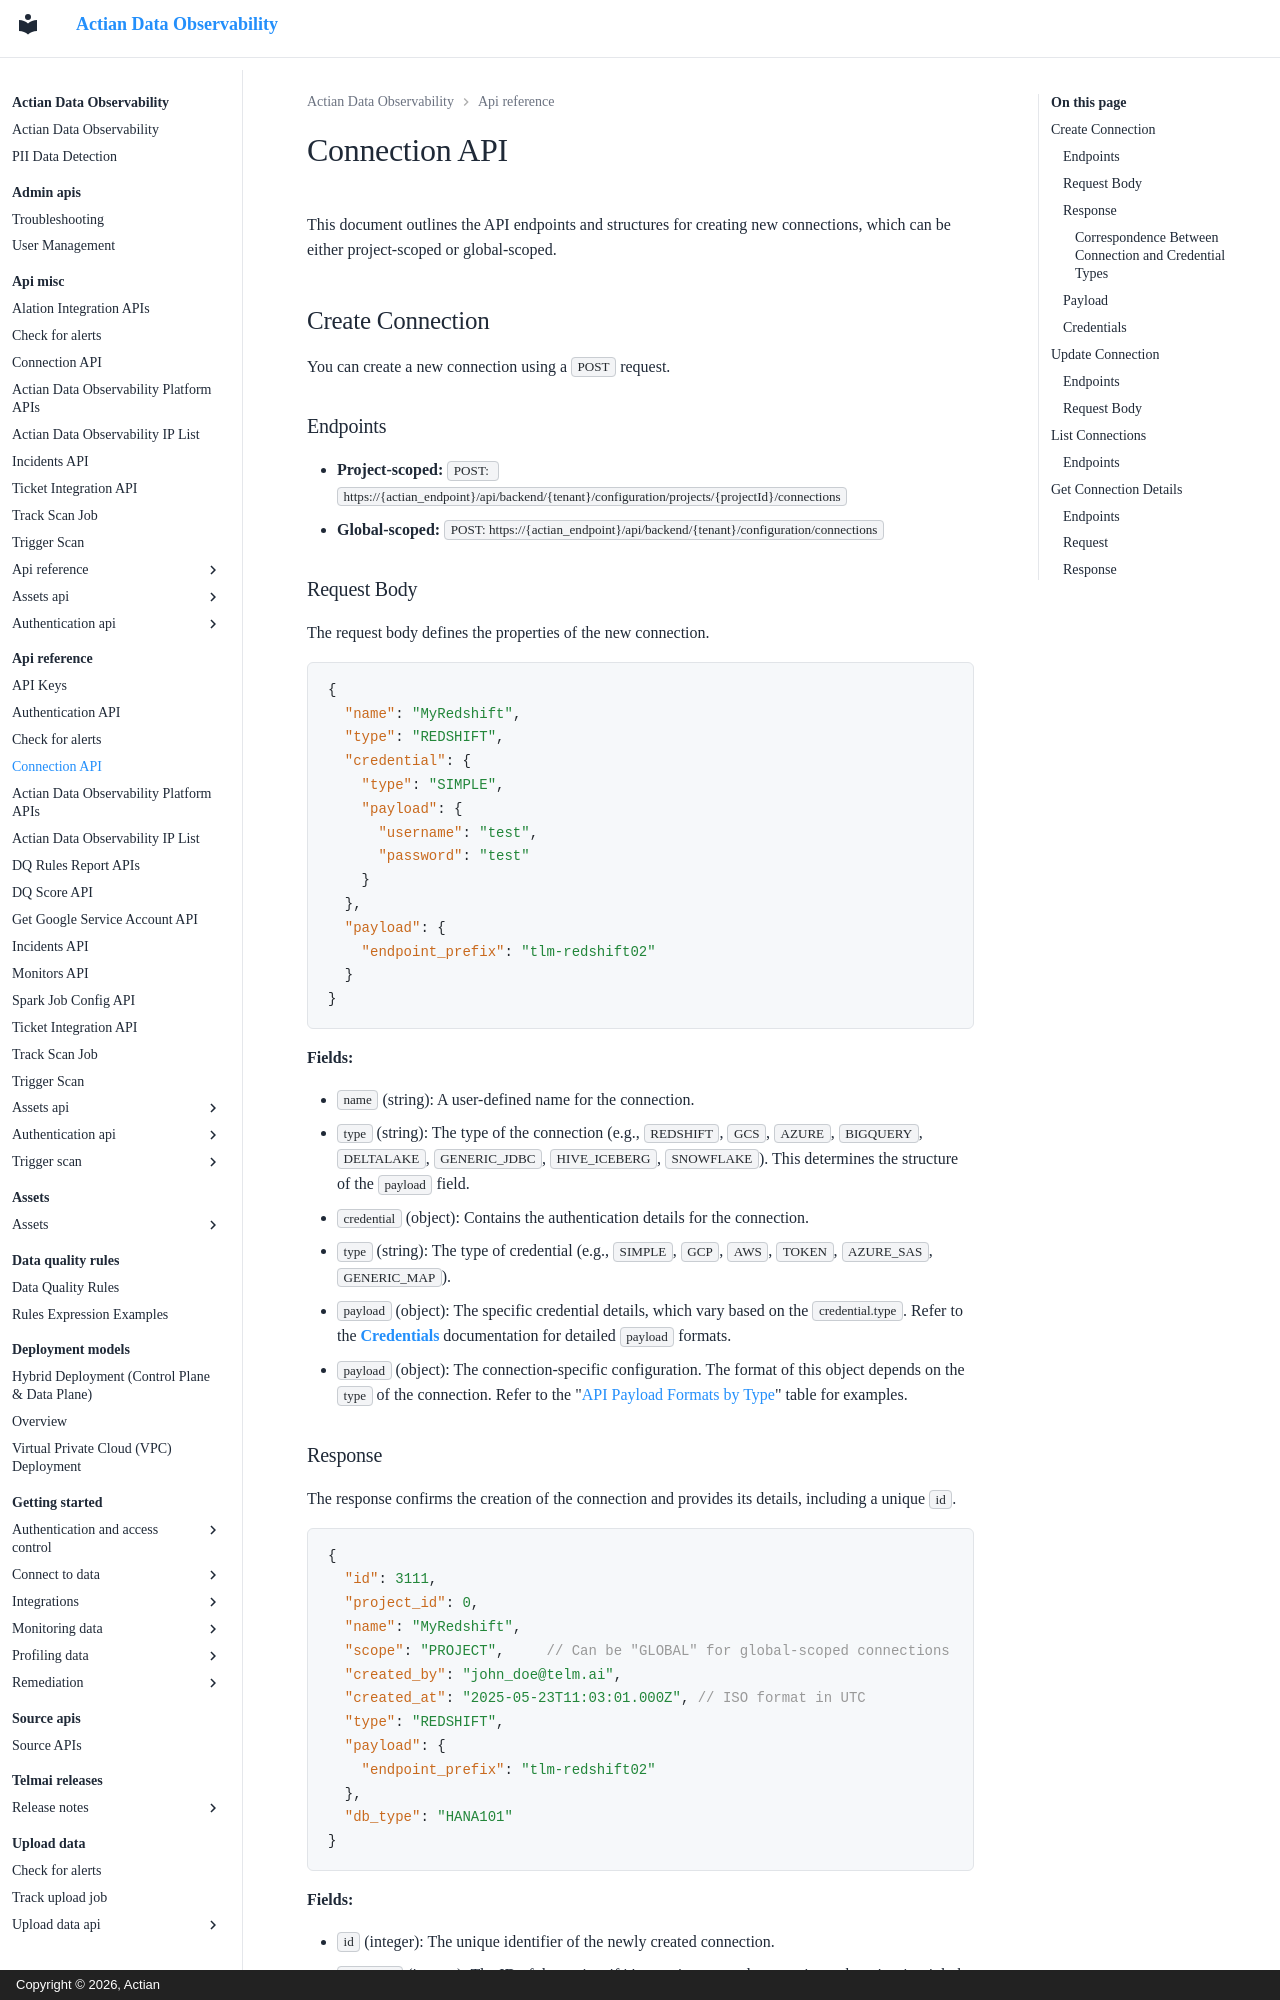

repository: ActianCorp/data-observability-docs · page: api-reference/connections.html · generator: mkdocs · copyright: Copyright © 2026, Actian

# Connection API

This document outlines the API endpoints and structures for creating new connections, which can be either project-scoped or global-scoped.

## Create Connection

You can create a new connection using a `POST` request.

### Endpoints

* **Project-scoped:** `POST: https://{actian_endpoint}/api/backend/{tenant}/configuration/projects/{projectId}/connections`
* **Global-scoped:** `POST: https://{actian_endpoint}/api/backend/{tenant}/configuration/connections`

### Request Body

The request body defines the properties of the new connection.

```json
{
  "name": "MyRedshift",
  "type": "REDSHIFT",
  "credential": {
    "type": "SIMPLE",
    "payload": {
      "username": "test",
      "password": "test"
    }
  },
  "payload": {
    "endpoint_prefix": "tlm-redshift02"
  }
}

```

**Fields:**

* `name` (string): A user-defined name for the connection.
* `type` (string): The type of the connection (e.g., `REDSHIFT`, `GCS`, `AZURE`, `BIGQUERY`, `DELTALAKE`, `GENERIC_JDBC`, `HIVE_ICEBERG`, `SNOWFLAKE`). This determines the structure of the `payload` field.
* `credential` (object): Contains the authentication details for the connection.
  * `type` (string): The type of credential (e.g., `SIMPLE`, `GCP`, `AWS`, `TOKEN`, `AZURE_SAS`, `GENERIC_MAP`).
  * `payload` (object): The specific credential details, which vary based on the `credential.type`. Refer to the [**Credentials**](connections.md#credentials) documentation for detailed `payload` formats.
* `payload` (object): The connection-specific configuration. The format of this object depends on the `type` of the connection. Refer to the "[API Payload Formats by Type](connections.md#payload)" table for examples.

### Response

The response confirms the creation of the connection and provides its details, including a unique `id`.

```json
{
  "id": 3111,
  "project_id": 0,
  "name": "MyRedshift",
  "scope": "PROJECT",     // Can be "GLOBAL" for global-scoped connections
  "created_by": "john_doe@telm.ai",
  "created_at": "2025-05-23T11:03:01.000Z", // ISO format in UTC
  "type": "REDSHIFT",
  "payload": {
    "endpoint_prefix": "tlm-redshift02"
  },
  "db_type": "HANA101"
}

```

**Fields:**

* `id` (integer): The unique identifier of the newly created connection.
* `project_id` (integer): The ID of the project if it's a project-scoped connection; otherwise, it might be `0` or null for global-scoped.
* `name` (string): The name of the connection.
* `scope` (string): Indicates whether the connection is `PROJECT`-scoped or `GLOBAL`-scoped.
* `created_by` (string): The email of the user who created the connection.
* `created_at` (string): The timestamp when the connection was created in ISO format (UTC).
* `type` (string): The type of the connection.
* `payload` (object): The connection-specific configuration as provided in the request.
* `db_type` (string): The database type, derived from the connection.
